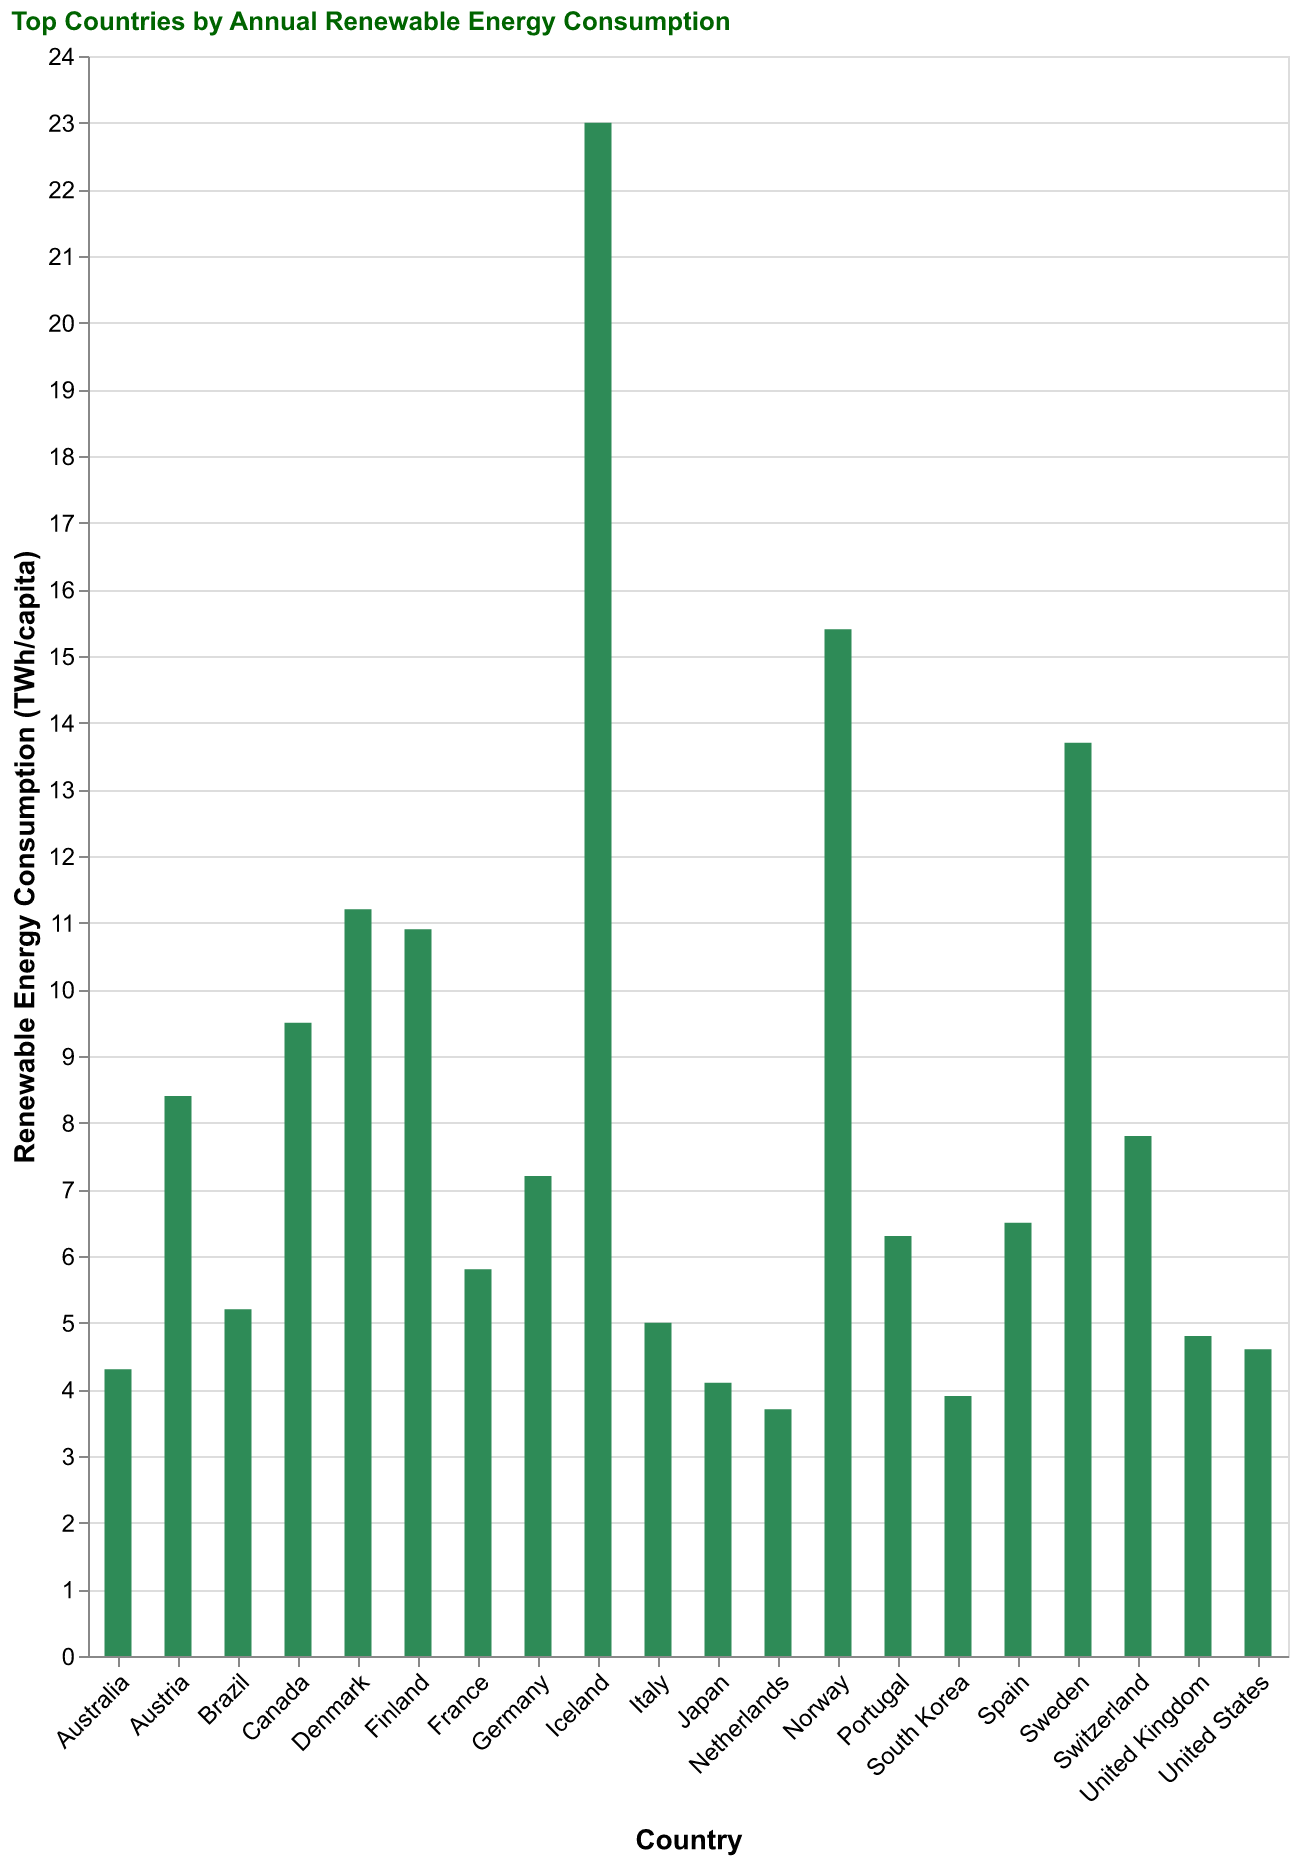

The file beside this chart, header and first rows:
Country, Renewable Energy Consumption (TWh/capita…
Iceland, 23.0
Norway, 15.4
Sweden, 13.7
Denmark, 11.2
Finland, 10.9
Canada, 9.5
Austria, 8.4
Switzerland, 7.8
Germany, 7.2
Spain, 6.5
Portugal, 6.3
France, 5.8
Brazil, 5.2
Italy, 5.0
United Kingdom, 4.8
United States, 4.6
Australia, 4.3
Japan, 4.1
South Korea, 3.9
Netherlands, 3.7
